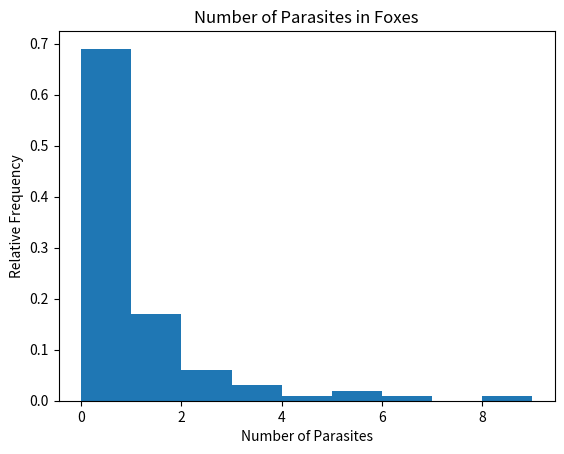

Here is the Python script that generated this plot:
#! /usr/bin/env python3
import numpy as np
import matplotlib.pyplot as plt


# WMS Ex. 1.37 (a) - Relative frequency histogram representing
# number of foxes with certain parasites.


# Input fox-parasite data to vector
fp = [0] * 69
fp += [1] * 17
fp += [2] * 6
fp += [3] * 3
fp += [4]
fp += [5] * 2
fp += [6]
fp += [8]


# Create the histogram.
fig, ax = plt.subplots()
ax.hist(fp, bins=range(10), weights=np.zeros_like(fp) + 1./len(fp))
ax.set_title("Number of Parasites in Foxes")
ax.set_xlabel("Number of Parasites")
ax.set_ylabel("Relative Frequency")


# Save figure and show.
plt.show()
fig.savefig("ex1_37_a.pdf", dpi=300, format='pdf')
